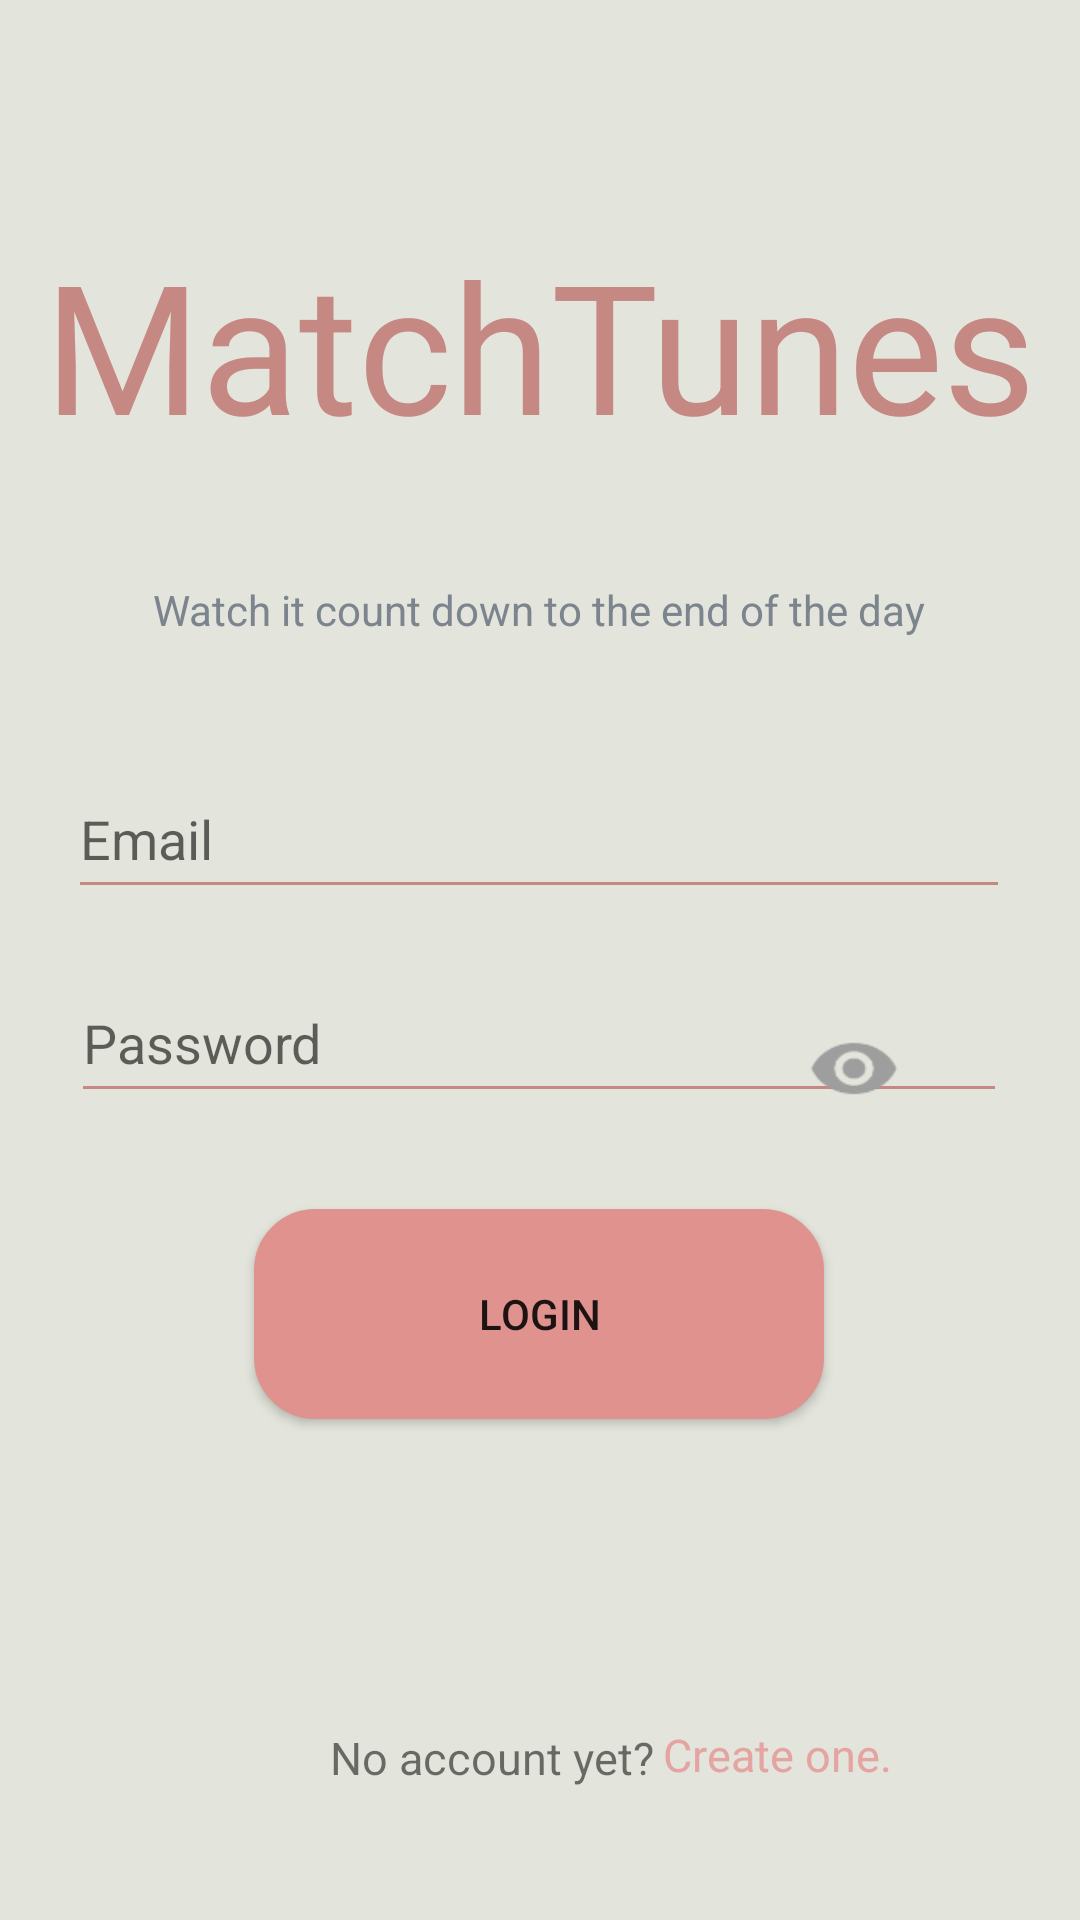

This screen was rendered from an Android layout file. Write that file and the resources it references.
<!-- AndroidManifest.xml: application theme AppTheme -->
<!-- res/layout/activity_login_screen.xml -->
<?xml version="1.0" encoding="utf-8"?>
<android.support.constraint.ConstraintLayout xmlns:android="http://schemas.android.com/apk/res/android"
    xmlns:app="http://schemas.android.com/apk/res-auto"
    xmlns:tools="http://schemas.android.com/tools"
    android:layout_width="match_parent"
    android:layout_height="match_parent"
    android:background="@color/backgroundColor"
    tools:context="tp.edu.sg.musicstreamv10.LoginScreen">


    <TextView
        android:id="@+id/devMode"
        android:layout_width="wrap_content"
        android:layout_height="wrap_content"
        android:text="MatchTunes"
        android:textColor="@color/textColor"
        android:textSize="60sp"
        app:layout_constraintLeft_toLeftOf="parent"
        app:layout_constraintRight_toRightOf="parent"
        app:layout_constraintTop_toTopOf="parent"
        android:layout_marginTop="8dp"
        android:layout_marginRight="8dp"
        android:layout_marginLeft="8dp"
        android:layout_marginBottom="8dp"
        app:layout_constraintBottom_toTopOf="@+id/login"
        app:layout_constraintVertical_bias="0.217" />

    <Button
        android:id="@+id/login"
        android:layout_width="190dp"
        android:layout_height="70dp"
        android:layout_marginBottom="167dp"
        android:layout_marginLeft="8dp"
        android:layout_marginRight="8dp"
        android:background="@drawable/login"
        android:backgroundTint="@color/loginButton"
        android:onClick="onClick"
        android:text="Login"
        app:layout_constraintBottom_toBottomOf="parent"
        app:layout_constraintHorizontal_bias="0.497"
        app:layout_constraintLeft_toLeftOf="parent"
        app:layout_constraintRight_toRightOf="parent" />

    <TextView
        android:id="@+id/justWords"
        android:layout_width="wrap_content"
        android:layout_height="wrap_content"
        android:text="No account yet?"
        android:textSize="15sp"
        android:layout_marginLeft="110dp"
        app:layout_constraintLeft_toLeftOf="parent"
        app:layout_constraintBottom_toBottomOf="parent"
        android:layout_marginBottom="44dp" />

    <TextView
        android:id="@+id/createAcc"
        android:layout_width="wrap_content"
        android:layout_height="wrap_content"
        android:onClick="handleRegistration"
        android:text="Create one."
        android:textColor="@color/createAcc"
        android:textSize="15sp"
        android:layout_marginRight="8dp"
        app:layout_constraintRight_toRightOf="parent"
        app:layout_constraintLeft_toRightOf="@+id/justWords"
        android:layout_marginLeft="3dp"
        app:layout_constraintHorizontal_bias="0.0"
        app:layout_constraintBottom_toBottomOf="parent"
        android:layout_marginBottom="45dp" />

    <Button
        android:id="@+id/passViewer"
        android:layout_width="58dp"
        android:layout_height="51dp"
        android:onClick="viewPass"
        android:background="@drawable/eyeclose"
        android:layout_marginRight="8dp"
        app:layout_constraintRight_toRightOf="parent"
        android:layout_marginLeft="8dp"
        app:layout_constraintLeft_toLeftOf="parent"
        app:layout_constraintHorizontal_bias="0.866"
        android:layout_marginBottom="-11dp"
        app:layout_constraintBottom_toBottomOf="@+id/password" />


    <EditText
        android:id="@+id/password"
        android:layout_width="312dp"
        android:layout_height="50dp"
        android:layout_marginBottom="32dp"
        android:layout_marginLeft="8dp"
        android:layout_marginRight="8dp"
        android:backgroundTint="@color/textColor"
        android:ems="10"
        android:hint="Password"
        android:inputType="textPassword"
        app:layout_constraintBottom_toTopOf="@+id/login"
        app:layout_constraintHorizontal_bias="0.493"
        app:layout_constraintLeft_toLeftOf="parent"
        app:layout_constraintRight_toRightOf="parent" >

    </EditText>

    <EditText
        android:id="@+id/email"
        android:layout_width="314dp"
        android:layout_height="50dp"
        android:layout_marginBottom="18dp"
        android:layout_marginLeft="8dp"
        android:layout_marginRight="8dp"
        android:backgroundTint="@color/textColor"
        android:ems="10"
        android:hint="Email"
        android:inputType="textEmailAddress"
        app:layout_constraintBottom_toTopOf="@+id/password"
        app:layout_constraintHorizontal_bias="0.493"
        app:layout_constraintLeft_toLeftOf="parent"
        app:layout_constraintRight_toRightOf="parent" />

    <TextView
        android:id="@+id/qotd"
        android:layout_width="wrap_content"
        android:layout_height="wrap_content"
        android:textColor="@color/qotd"
        android:text="Watch it count down to the end of the day"
        app:layout_constraintLeft_toLeftOf="parent"
        app:layout_constraintRight_toRightOf="parent"
        app:layout_constraintHorizontal_bias="0.496"
        android:layout_marginLeft="8dp"
        android:layout_marginRight="8dp"
        android:layout_marginTop="39dp"
        app:layout_constraintTop_toBottomOf="@+id/devMode" />


</android.support.constraint.ConstraintLayout>
<!-- resources referenced by this layout -->
<resources>
  <color name="backgroundColor">#e3e4db</color>
  <color name="createAcc">#e4a5a2</color>
  <color name="loginButton">#df928e</color>
  <color name="qotd">#7c848e</color>
  <color name="textColor">#c58882</color>
  <!-- drawable eyeclose: png bitmap (drawable-hdpi, 636 bytes) -->
  <!-- drawable login (drawable) -->
  <?xml version="1.0" encoding="utf-8"?>
  <selector xmlns:android="http://schemas.android.com/apk/res/android" >
      <item android:state_pressed="true" >
          <shape android:shape="rectangle"  >
              <corners android:radius="20dip" />
              <gradient android:angle="270"
                  android:endColor="#E2E2E2" android:startColor="#BABABA" />
              <stroke android:width="1dp" android:color="#BABABA" />
          </shape>
      </item>
      <item android:state_focused="true">
          <shape android:shape="rectangle"  >
              <corners android:radius="20dip" />
              <gradient android:angle="270"
                  android:endColor="#E2E2E2" android:startColor="#BABABA" />
              <stroke android:width="1dp" android:color="#BABABA" />
          </shape>
      </item>
      <item >
          <shape android:shape="rectangle"  >
              <corners android:radius="20dip" />
              <gradient android:angle="270"
                  android:endColor="#E2E2E2" android:startColor="#BABABA" />
              <stroke android:width="1dp" android:color="#BABABA" />
          </shape>
      </item>
  </selector>
  <style name="AppTheme" parent="Theme.AppCompat.Light.NoActionBar">
          
          <item name="colorPrimary">@color/actionBar</item>
          <item name="colorPrimaryDark">@color/notifBar</item>
          <item name="colorAccent">@color/buttonBack</item>
          <item name="drawerArrowStyle">@style/DrawerArrowStyle</item>
          <item name="android:windowFullscreen">true</item>
  
      </style>
  <color name="actionBar">#F26869</color>
  <color name="notifBar">#cc5657</color>
  <color name="buttonBack">#F26869</color>
  <style name="DrawerArrowStyle" parent="Widget.AppCompat.DrawerArrowToggle">
          <item name="spinBars">true</item>
          <item name="color">@android:color/white</item>
      </style>
</resources>
